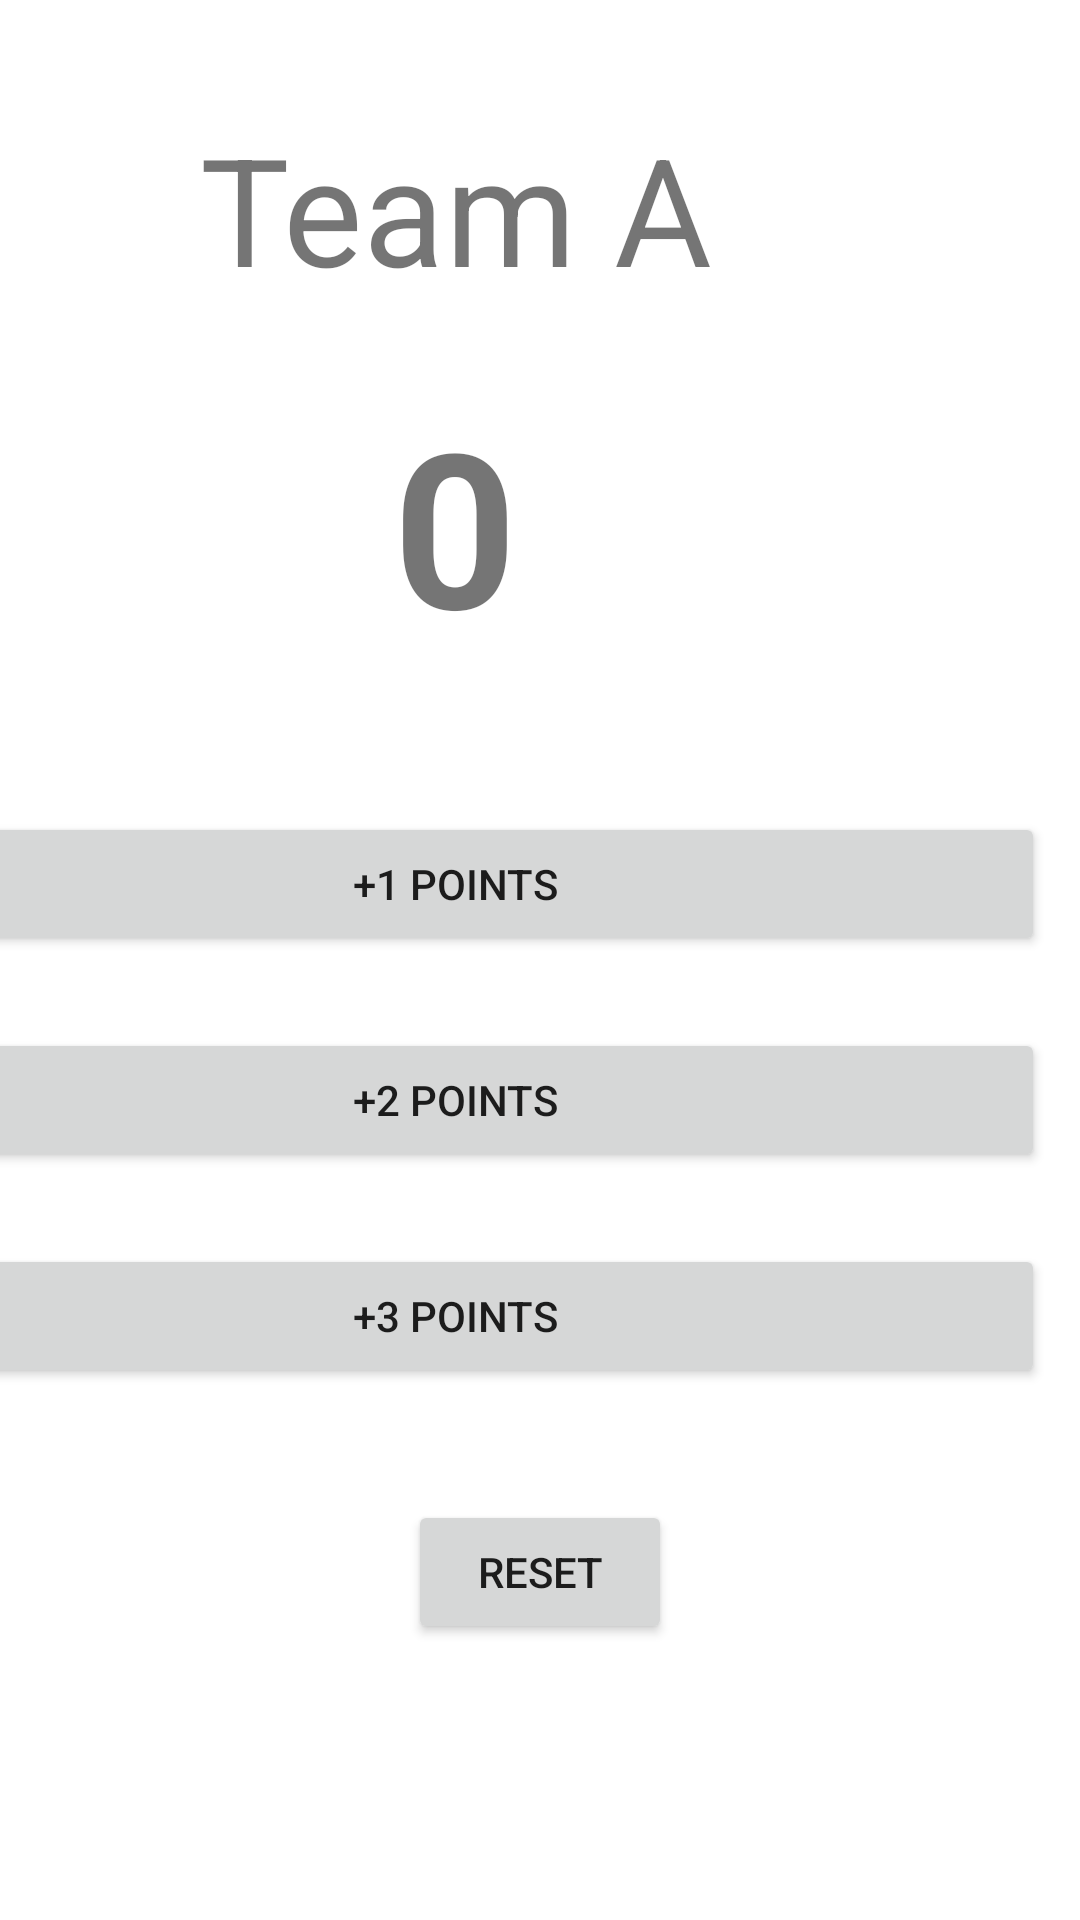

This screen was rendered from an Android layout file. Write that file and the resources it references.
<!-- AndroidManifest.xml: application theme Theme.Frist -->
<!-- res/layout/activity_score.xml -->
<?xml version="1.0" encoding="utf-8"?>
<androidx.constraintlayout.widget.ConstraintLayout xmlns:android="http://schemas.android.com/apk/res/android"
    xmlns:app="http://schemas.android.com/apk/res-auto"
    xmlns:tools="http://schemas.android.com/tools"
    android:layout_width="match_parent"
    android:layout_height="match_parent"
    tools:context=".ScoreActivity2">

    <LinearLayout
        android:layout_width="417dp"
        android:layout_height="590dp"
        android:orientation="vertical"
        android:padding="12dp"
        app:layout_constraintBottom_toTopOf="@+id/button3"
        app:layout_constraintEnd_toEndOf="parent"
        app:layout_constraintHorizontal_bias="1.0"
        app:layout_constraintStart_toStartOf="parent"
        app:layout_constraintTop_toTopOf="parent"
        app:layout_constraintVertical_bias="0.0">

        <TextView
            android:id="@id/textView4"
            android:gravity="center"
            android:layout_width="match_parent"
            android:layout_height="wrap_content"
            android:layout_marginTop="24dp"
            android:textSize="50sp"
            android:text="@string/teamName_a" />

        <TextView
            android:id="@+id/textView4"
            android:gravity="center"
            android:layout_marginTop="24dp"
            android:layout_marginBottom="24dp"
            android:textSize="72sp"
            android:textStyle="bold"
            android:layout_width="match_parent"
            android:layout_height="wrap_content"
            android:text="@string/zero" />

        <Button
            android:id="@+id/button4"
            android:layout_width="match_parent"
            android:layout_height="wrap_content"
            android:layout_marginTop="24dp"
            android:onClick="scoreOne"
            android:text="@string/btn1_label" />

        <Button
            android:id="@+id/button7"
            android:layout_marginTop="24dp"
            android:onClick="scoreTwo"
            android:layout_width="match_parent"
            android:layout_height="wrap_content"
            android:text="@string/btn2_label" />

        <Button
            android:layout_marginTop="24dp"
            android:onClick="scoreThree"
            android:id="@+id/button8"
            android:layout_width="match_parent"
            android:layout_height="wrap_content"
            android:text="@string/btn3_label" />

    </LinearLayout>

    <Button
        android:id="@+id/button3"
        android:onClick="btnReset"
        android:layout_height="wrap_content"
        android:layout_width="wrap_content"
        android:layout_marginBottom="92dp"
        android:text="@string/btn_reset"
        app:layout_constraintBottom_toBottomOf="parent"
        app:layout_constraintEnd_toEndOf="parent"
        app:layout_constraintStart_toStartOf="parent" />

</androidx.constraintlayout.widget.ConstraintLayout>
<!-- resources referenced by this layout -->
<resources>
  <string name="btn1_label">+1 points</string>
  <string name="btn2_label">+2 points</string>
  <string name="btn3_label">+3 points</string>
  <string name="btn_reset">reset</string>
  <string name="teamName_a">Team A</string>
  <string name="zero">0</string>
  <style name="Theme.Frist" parent="Theme.MaterialComponents.DayNight.DarkActionBar">
          
          <item name="colorPrimary">@color/purple_500</item>
          <item name="colorPrimaryVariant">@color/purple_700</item>
          <item name="colorOnPrimary">@color/white</item>
          
          <item name="colorSecondary">@color/teal_200</item>
          <item name="colorSecondaryVariant">@color/teal_700</item>
          <item name="colorOnSecondary">@color/black</item>
          
          <item name="android:statusBarColor" tools:targetApi="l">?attr/colorPrimaryVariant</item>
          
      </style>
  <!-- not gathered from this repository: default colours our renderer supplied (Android Studio template values) -->
  <color name="purple_500">#FF6200EE</color>
  <color name="purple_700">#FF3700B3</color>
  <color name="teal_200">#FF03DAC5</color>
  <color name="teal_700">#FF018786</color>
  <color name="black">#FF000000</color>
  <color name="white">#FFFFFFFF</color>
</resources>
